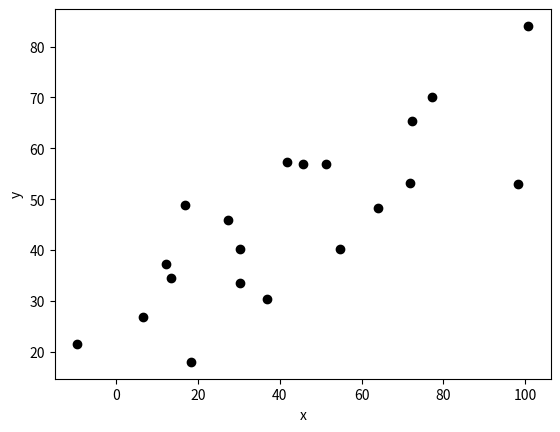

Source code (Python):
from matplotlib import pyplot as plt
import numpy as np

np.random.seed(42)
theta_true = (25,0.5)
xdata = 100* np.random.random(20)
ydata = theta_true[0]+theta_true[1] * xdata

# adding up scatter to points
xdata = np.random.normal(xdata,10)
ydata = np.random.normal(ydata,10)

plt.plot(xdata,ydata,'ok')
plt.xlabel('x')
plt.ylabel('y')
plt.show()
